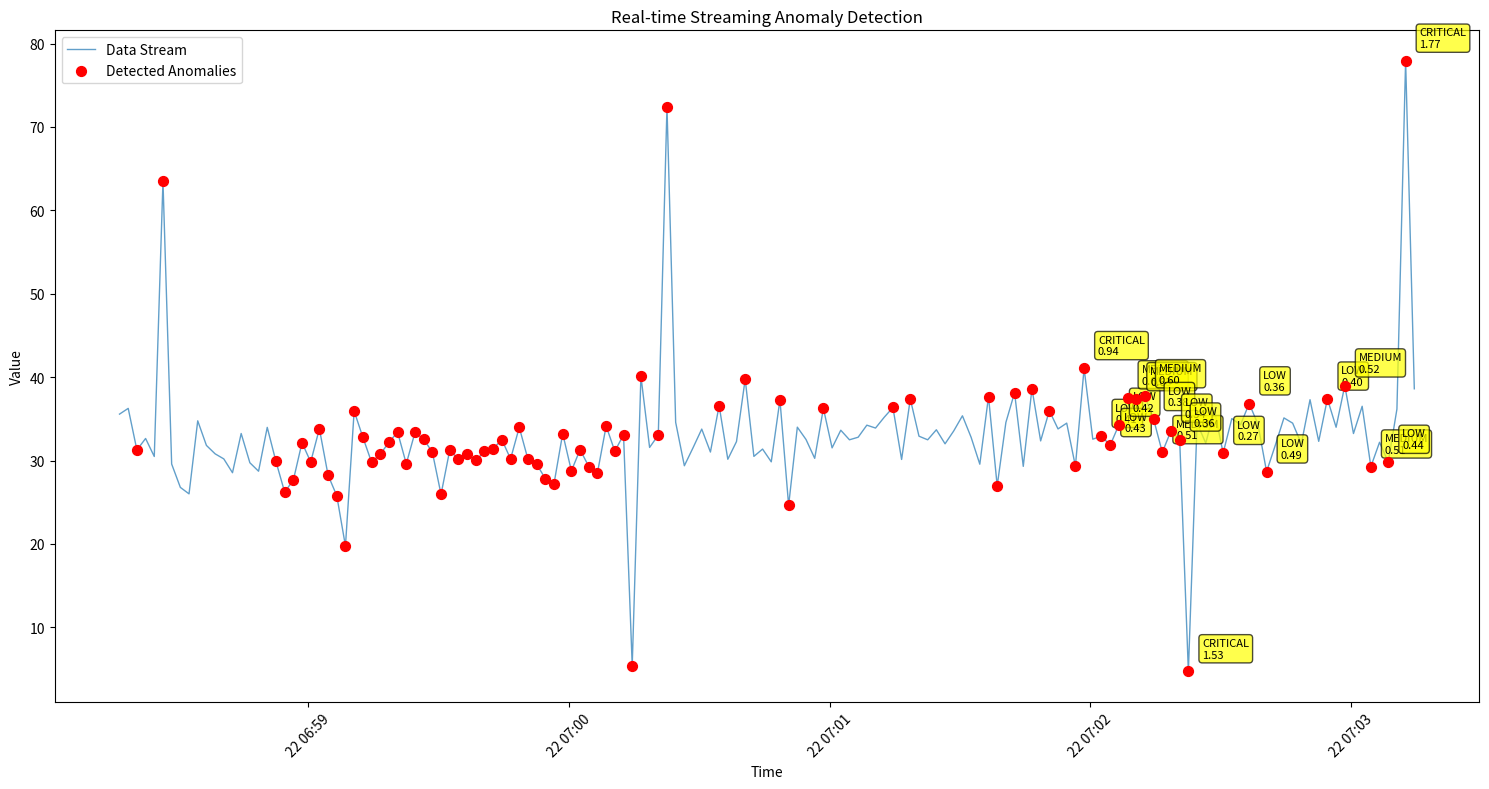

Generate this figure with matplotlib: (Note: this script raises an exception after producing the figure.)
"""
实时流数据异常检测
适用于在线数据流的增量式异常检测方法
"""

import numpy as np
import pandas as pd
import matplotlib.pyplot as plt
from collections import deque
from datetime import datetime, timedelta
import json
import time
from typing import Dict, List, Optional, Tuple
from dataclasses import dataclass
import warnings
warnings.filterwarnings('ignore')

@dataclass
class AnomalyAlert:
    """异常告警数据结构"""
    timestamp: datetime
    value: float
    anomaly_score: float
    method: str
    severity: str  # 'LOW', 'MEDIUM', 'HIGH', 'CRITICAL'
    confidence: float

class StreamingAnomalyDetector:
    """流式异常检测器"""
    
    def __init__(self, window_size=100, methods=['zscore', 'ewma', 'isolation_forest']):
        """
        Args:
            window_size: 滑动窗口大小
            methods: 使用的检测方法列表
        """
        self.window_size = window_size
        self.methods = methods
        self.data_buffer = deque(maxlen=window_size)
        self.alerts = []
        
        # 统计信息
        self.running_mean = 0.0
        self.running_var = 0.0
        self.count = 0
        
        # EWMA参数
        self.ewm_mean = None
        self.ewm_std = None
        self.alpha = 0.1
        
        # Isolation Forest (简化版在线实现)
        self.isolation_scores = deque(maxlen=window_size)
        
        # 阈值配置
        self.thresholds = {
            'zscore': 3.0,
            'ewma': 2.5,
            'isolation_forest': 0.6
        }
        
        # 告警配置
        self.severity_thresholds = {
            'LOW': 0.3,
            'MEDIUM': 0.5,
            'HIGH': 0.7,
            'CRITICAL': 0.9
        }
    
    def update_statistics(self, value: float):
        """增量更新统计信息"""
        self.count += 1
        if self.count == 1:
            self.running_mean = value
            self.running_var = 0.0
        else:
            # Welford在线算法
            delta = value - self.running_mean
            self.running_mean += delta / self.count
            delta2 = value - self.running_mean
            self.running_var += delta * delta2
    
    def zscore_detect(self, value: float) -> Tuple[bool, float]:
        """在线Z-score检测"""
        if self.count < 3:  # 需要最少样本
            return False, 0.0
        
        std = np.sqrt(self.running_var / (self.count - 1))
        if std == 0:
            return False, 0.0
        
        z_score = abs(value - self.running_mean) / std
        is_anomaly = z_score > self.thresholds['zscore']
        
        return is_anomaly, z_score / self.thresholds['zscore']
    
    def ewma_detect(self, value: float) -> Tuple[bool, float]:
        """在线EWMA检测"""
        if self.ewm_mean is None:
            self.ewm_mean = value
            self.ewm_std = 0.0
            return False, 0.0
        
        # 更新EWMA均值
        self.ewm_mean = self.alpha * value + (1 - self.alpha) * self.ewm_mean
        
        # 更新EWMA标准差
        squared_diff = (value - self.ewm_mean) ** 2
        if self.ewm_std == 0:
            self.ewm_std = np.sqrt(squared_diff)
        else:
            ewm_var = self.alpha * squared_diff + (1 - self.alpha) * (self.ewm_std ** 2)
            self.ewm_std = np.sqrt(ewm_var)
        
        if self.ewm_std == 0:
            return False, 0.0
        
        deviation = abs(value - self.ewm_mean) / self.ewm_std
        is_anomaly = deviation > self.thresholds['ewma']
        
        return is_anomaly, deviation / self.thresholds['ewma']
    
    def isolation_forest_detect(self, value: float) -> Tuple[bool, float]:
        """简化的在线孤立森林检测"""
        if len(self.data_buffer) < 10:
            return False, 0.0
        
        # 计算相对孤立度（简化版本）
        window_data = list(self.data_buffer)
        window_data.append(value)
        
        # 计算与窗口内其他点的平均距离
        distances = [abs(value - x) for x in window_data[:-1]]
        avg_distance = np.mean(distances)
        
        # 标准化距离
        std_distance = np.std(distances)
        if std_distance == 0:
            isolation_score = 0.0
        else:
            isolation_score = avg_distance / (std_distance + 1e-6)
        
        # 更新历史分数
        self.isolation_scores.append(isolation_score)
        
        # 计算相对异常程度
        if len(self.isolation_scores) >= 10:
            score_percentile = np.percentile(list(self.isolation_scores), 90)
            normalized_score = isolation_score / (score_percentile + 1e-6)
        else:
            normalized_score = 0.0
        
        is_anomaly = normalized_score > self.thresholds['isolation_forest']
        
        return is_anomaly, min(normalized_score, 2.0)  # 限制最大值
    
    def detect_anomaly(self, value: float, timestamp: datetime = None) -> Optional[AnomalyAlert]:
        """检测单个数据点的异常"""
        if timestamp is None:
            timestamp = datetime.now()
        
        # 添加到缓冲区
        self.data_buffer.append(value)
        self.update_statistics(value)
        
        # 运行所有检测方法
        detection_results = {}
        
        if 'zscore' in self.methods:
            detection_results['zscore'] = self.zscore_detect(value)
        
        if 'ewma' in self.methods:
            detection_results['ewma'] = self.ewma_detect(value)
        
        if 'isolation_forest' in self.methods:
            detection_results['isolation_forest'] = self.isolation_forest_detect(value)
        
        # 综合判断
        anomaly_methods = []
        total_score = 0.0
        
        for method, (is_anomaly, score) in detection_results.items():
            if is_anomaly:
                anomaly_methods.append(method)
            total_score += score
        
        # 计算平均异常分数
        avg_score = total_score / len(detection_results) if detection_results else 0.0
        
        # 判断是否异常（至少一种方法检测到或平均分数较高）
        is_anomaly = len(anomaly_methods) > 0 or avg_score > 0.5
        
        if is_anomaly:
            # 确定严重性等级
            severity = 'LOW'
            for level, threshold in sorted(self.severity_thresholds.items(), 
                                         key=lambda x: x[1], reverse=True):
                if avg_score >= threshold:
                    severity = level
                    break
            
            # 计算置信度
            confidence = min(avg_score, 1.0)
            
            # 创建告警
            alert = AnomalyAlert(
                timestamp=timestamp,
                value=value,
                anomaly_score=avg_score,
                method='+'.join(anomaly_methods) if anomaly_methods else 'combined',
                severity=severity,
                confidence=confidence
            )
            
            self.alerts.append(alert)
            return alert
        
        return None
    
    def get_statistics(self) -> Dict:
        """获取检测器统计信息"""
        return {
            'processed_points': self.count,
            'buffer_size': len(self.data_buffer),
            'total_alerts': len(self.alerts),
            'running_mean': self.running_mean,
            'running_std': np.sqrt(self.running_var / (self.count - 1)) if self.count > 1 else 0,
            'ewm_mean': self.ewm_mean,
            'ewm_std': self.ewm_std,
            'recent_alerts': [
                {
                    'timestamp': alert.timestamp.isoformat(),
                    'value': alert.value,
                    'score': alert.anomaly_score,
                    'severity': alert.severity
                }
                for alert in self.alerts[-10:]  # 最近10个告警
            ]
        }

class StreamingSimulator:
    """流数据模拟器"""
    
    def __init__(self, detector: StreamingAnomalyDetector):
        self.detector = detector
        self.simulation_data = []
        self.alerts_history = []
    
    def generate_stream_data(self, duration_minutes=60, interval_seconds=10):
        """生成流式数据进行模拟"""
        start_time = datetime.now()
        current_time = start_time
        
        print(f"开始流式异常检测模拟，持续时间: {duration_minutes} 分钟")
        print("=" * 50)
        
        while (current_time - start_time).total_seconds() < duration_minutes * 60:
            # 生成模拟数据点
            base_value = 30 + 10 * np.sin(2 * np.pi * 
                        (current_time - start_time).total_seconds() / 3600)  # 小时周期
            noise = np.random.normal(0, 3)
            
            # 随机插入异常
            if np.random.random() < 0.02:  # 2% 概率
                if np.random.random() < 0.5:
                    value = base_value + np.random.uniform(30, 50)  # 高值异常
                else:
                    value = max(0, base_value - np.random.uniform(20, 30))  # 低值异常
            else:
                value = base_value + noise
            
            # 检测异常
            alert = self.detector.detect_anomaly(value, current_time)
            
            # 记录数据
            self.simulation_data.append({
                'timestamp': current_time,
                'value': value,
                'is_anomaly': alert is not None
            })
            
            if alert:
                self.alerts_history.append(alert)
                print(f"🚨 异常告警 | {alert.timestamp.strftime('%H:%M:%S')} | "
                      f"值: {alert.value:.2f} | 分数: {alert.anomaly_score:.3f} | "
                      f"严重性: {alert.severity} | 方法: {alert.method}")
            
            # 每10个点打印一次状态
            if len(self.simulation_data) % 10 == 0:
                stats = self.detector.get_statistics()
                print(f"⏱️  时间: {current_time.strftime('%H:%M:%S')} | "
                      f"处理点数: {stats['processed_points']} | "
                      f"总告警: {stats['total_alerts']} | "
                      f"当前均值: {stats['running_mean']:.2f}")
            
            current_time += timedelta(seconds=interval_seconds)
            time.sleep(0.1)  # 模拟实时处理延迟
        
        print("=" * 50)
        print("流式检测模拟完成")
    
    def plot_results(self):
        """绘制流式检测结果"""
        if not self.simulation_data:
            print("没有数据可绘制")
            return
        
        df = pd.DataFrame(self.simulation_data)
        
        plt.figure(figsize=(15, 8))
        
        # 绘制数据流
        plt.plot(df['timestamp'], df['value'], 
                label='Data Stream', alpha=0.7, linewidth=1)
        
        # 绘制异常点
        anomaly_df = df[df['is_anomaly']]
        if not anomaly_df.empty:
            plt.scatter(anomaly_df['timestamp'], anomaly_df['value'],
                       color='red', label='Detected Anomalies', s=50, zorder=5)
        
        # 添加告警信息
        for alert in self.alerts_history[-20:]:  # 显示最近20个告警
            plt.annotate(f'{alert.severity}\n{alert.anomaly_score:.2f}',
                        xy=(alert.timestamp, alert.value),
                        xytext=(10, 10), textcoords='offset points',
                        bbox=dict(boxstyle='round,pad=0.3', facecolor='yellow', alpha=0.7),
                        fontsize=8)
        
        plt.title('Real-time Streaming Anomaly Detection')
        plt.xlabel('Time')
        plt.ylabel('Value')
        plt.legend()
        plt.xticks(rotation=45)
        plt.tight_layout()
        
        plt.savefig('streaming_methods/streaming_anomaly_detection.png', 
                   dpi=300, bbox_inches='tight')
        plt.show()
        
        # 打印汇总统计
        stats = self.detector.get_statistics()
        print(f"\n📊 检测汇总:")
        print(f"总处理点数: {stats['processed_points']}")
        print(f"检测到异常: {stats['total_alerts']}")
        print(f"异常率: {stats['total_alerts']/stats['processed_points']*100:.2f}%")
        
        # 按严重性分类统计
        severity_counts = {}
        for alert in self.alerts_history:
            severity_counts[alert.severity] = severity_counts.get(alert.severity, 0) + 1
        
        print(f"严重性分布: {severity_counts}")

# 示例用法
if __name__ == "__main__":
    # 创建流式检测器
    detector = StreamingAnomalyDetector(
        window_size=50,
        methods=['zscore', 'ewma', 'isolation_forest']
    )
    
    # 创建模拟器
    simulator = StreamingSimulator(detector)
    
    # 运行流式检测模拟（5分钟，每2秒一个数据点）
    simulator.generate_stream_data(duration_minutes=5, interval_seconds=2)
    
    # 绘制结果
    simulator.plot_results()
    
    # 输出最终统计
    final_stats = detector.get_statistics()
    print(f"\n📈 最终统计信息:")
    print(json.dumps(final_stats, indent=2, default=str))
